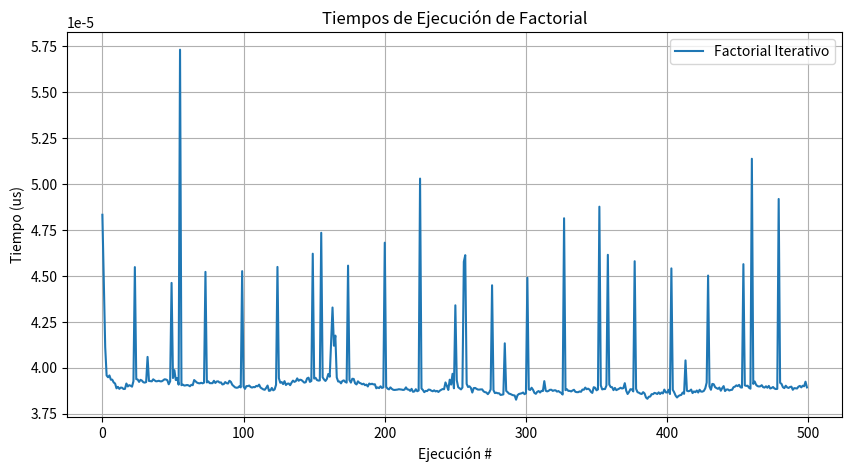

This figure's Python source:
import time
import matplotlib.pyplot as plt

# definir la funcion para calcular un factorial de forma iterativa

def factorial_iterative(n):
    resultado=1
    for i in range(1,n+1):
        resultado = resultado*i
    
    return resultado 

# numero para el cual calcularemos el factorial
n =500

# lista para guardar los tiempo de ejecucion 
times_iterative = []    

# operacion iterativa que recoje los tiempos de ejecucion

for _ in range (500):

    t1 = time.perf_counter() # tiempo antes de la ejecucion
    factorial_iterative(n)
    t2 = time.perf_counter()  # tiempo despues de la ejecucion
    times_iterative.append((t2 - t1))   # Diferencia de t2 - t1 


# generar grafica 
plt.figure(figsize=(10, 5))
plt.plot(times_iterative, label='Factorial Iterativo')
plt.xlabel('Ejecución #')
plt.ylabel('Tiempo (us)')
plt.title('Tiempos de Ejecución de Factorial')
plt.grid()
plt.legend()
plt.show()
plt.close()
